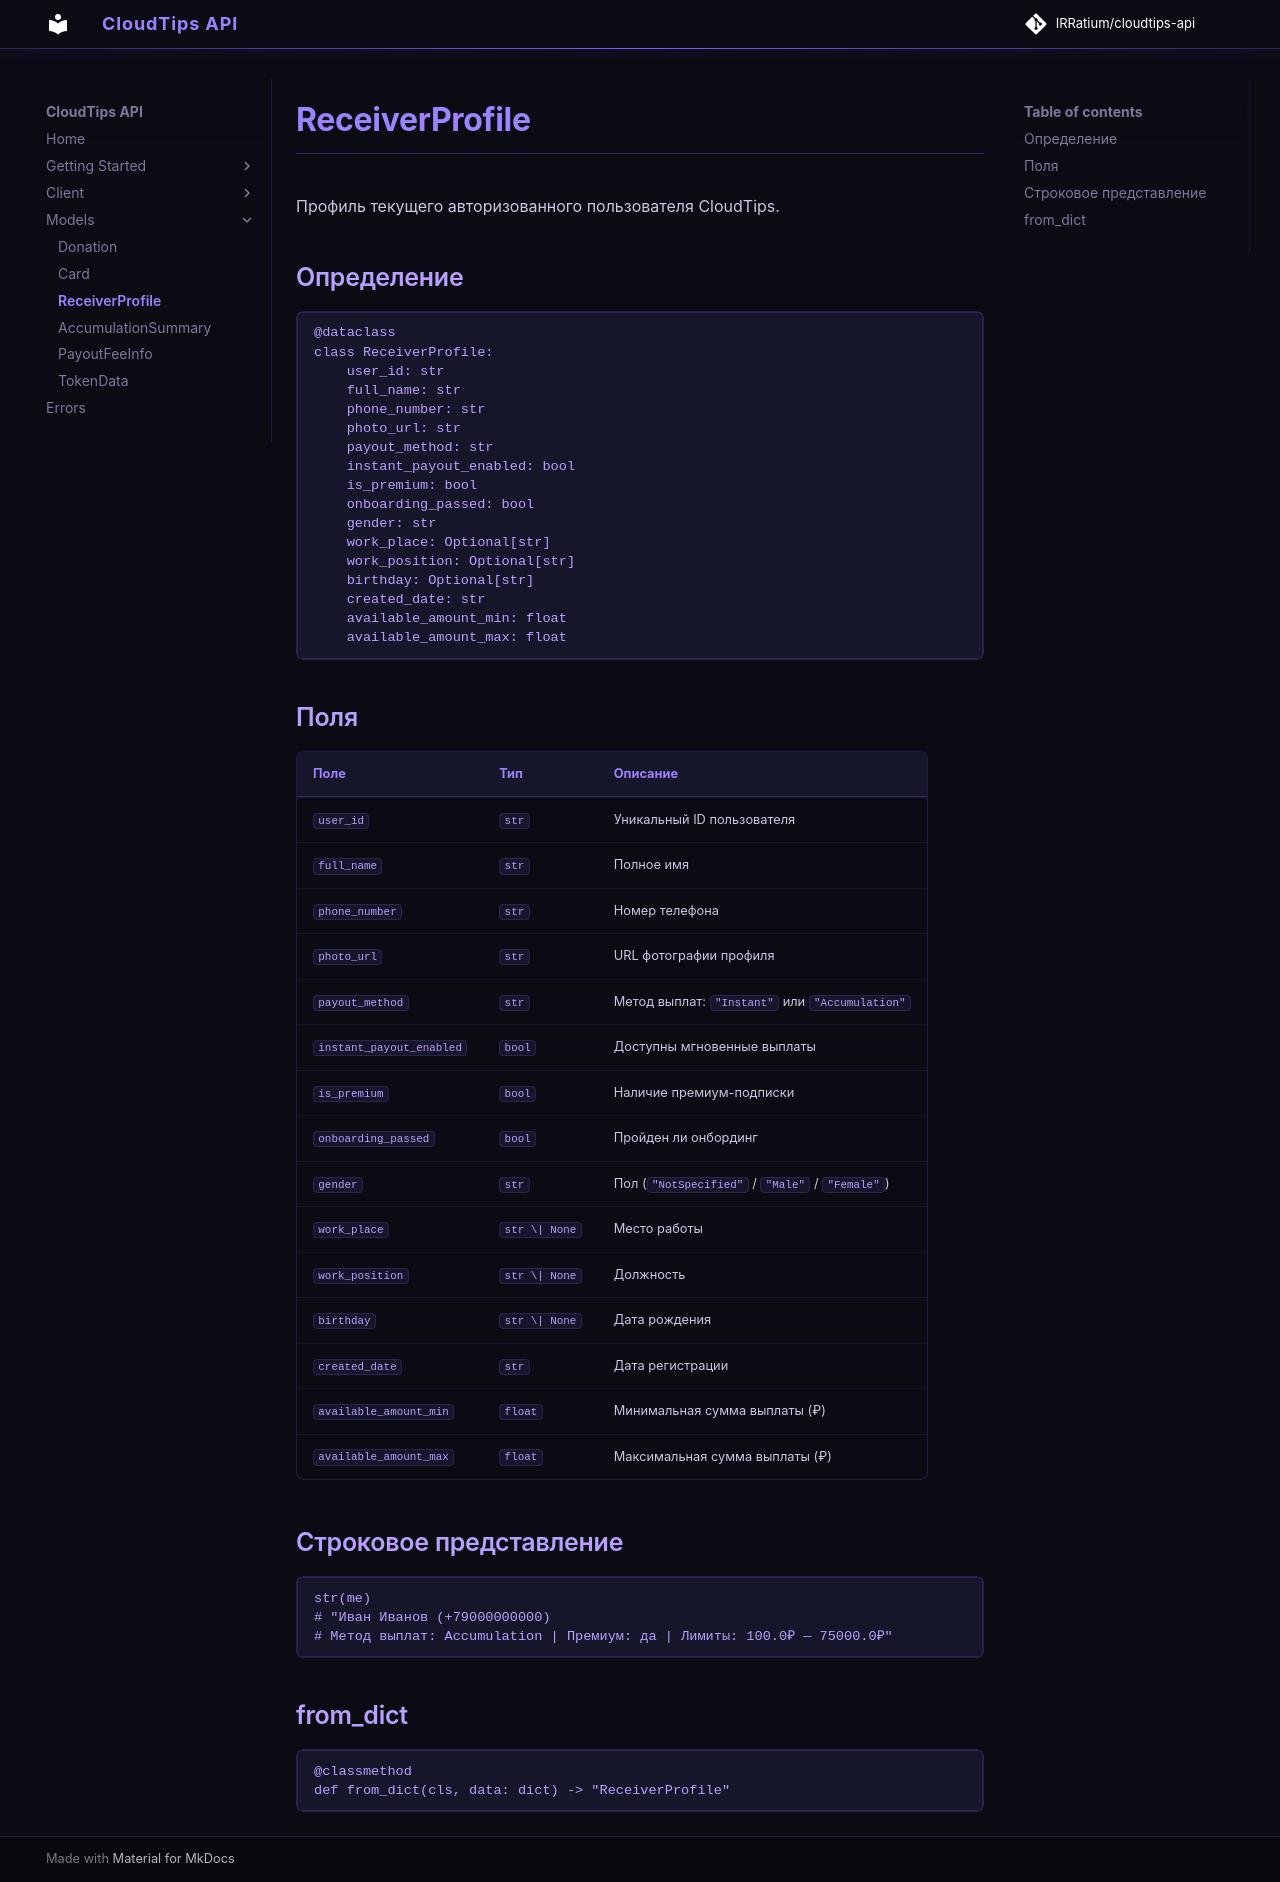

repository: IRRatium/cloudtips-api · page: models/receiver_profile/index.html · generator: mkdocs

# ReceiverProfile

Профиль текущего авторизованного пользователя CloudTips.

## Определение

```python
@dataclass
class ReceiverProfile:
    user_id: str
    full_name: str
    phone_number: str
    photo_url: str
    payout_method: str
    instant_payout_enabled: bool
    is_premium: bool
    onboarding_passed: bool
    gender: str
    work_place: Optional[str]
    work_position: Optional[str]
    birthday: Optional[str]
    created_date: str
    available_amount_min: float
    available_amount_max: float
```

## Поля

| Поле | Тип | Описание |
|---|---|---|
| `user_id` | `str` | Уникальный ID пользователя |
| `full_name` | `str` | Полное имя |
| `phone_number` | `str` | Номер телефона |
| `photo_url` | `str` | URL фотографии профиля |
| `payout_method` | `str` | Метод выплат: `"Instant"` или `"Accumulation"` |
| `instant_payout_enabled` | `bool` | Доступны мгновенные выплаты |
| `is_premium` | `bool` | Наличие премиум-подписки |
| `onboarding_passed` | `bool` | Пройден ли онбординг |
| `gender` | `str` | Пол (`"NotSpecified"` / `"Male"` / `"Female"`) |
| `work_place` | `str \| None` | Место работы |
| `work_position` | `str \| None` | Должность |
| `birthday` | `str \| None` | Дата рождения |
| `created_date` | `str` | Дата регистрации |
| `available_amount_min` | `float` | Минимальная сумма выплаты (₽) |
| `available_amount_max` | `float` | Максимальная сумма выплаты (₽) |

## Строковое представление

```python
str(me)
# "Иван Иванов (+79000000000)
# Метод выплат: Accumulation | Премиум: да | Лимиты: 100.0₽ — 75000.0₽"
```

## from_dict

```python
@classmethod
def from_dict(cls, data: dict) -> "ReceiverProfile"
```
